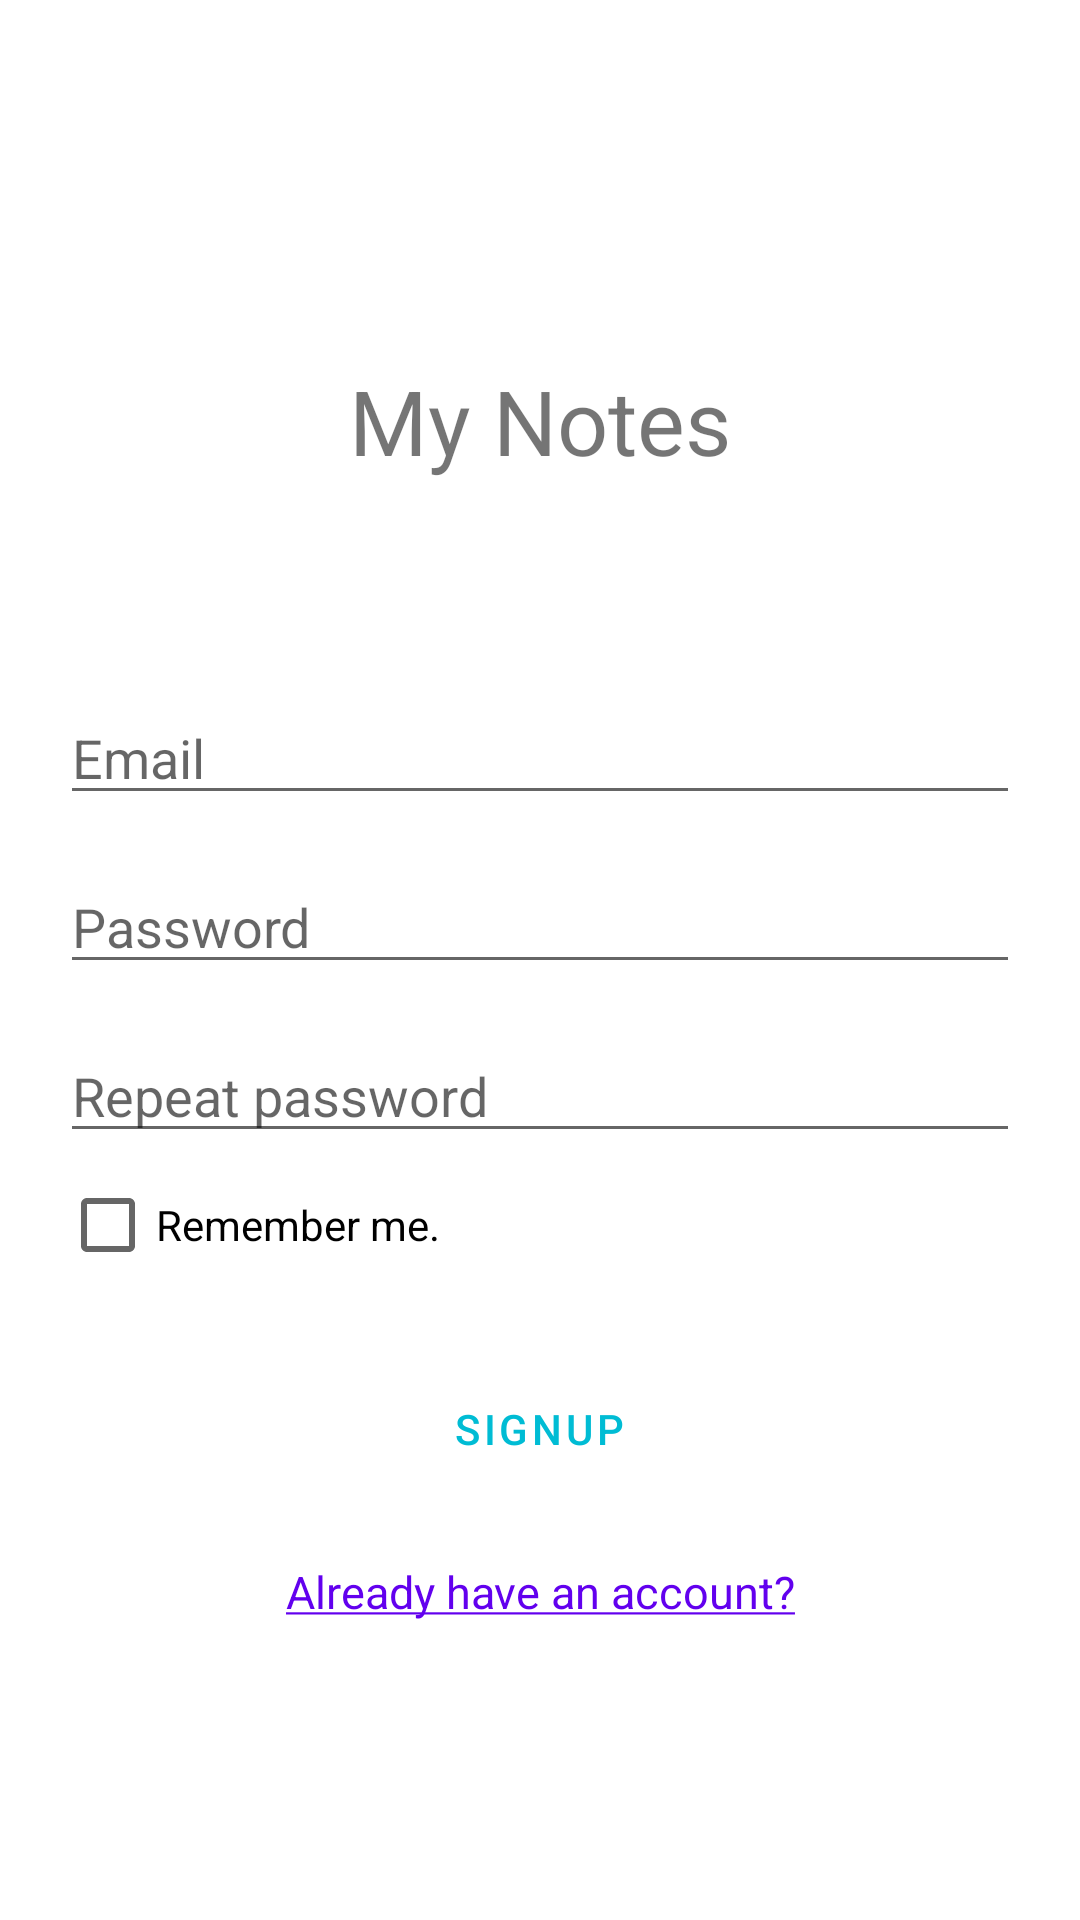

Android layout source for this screen:
<!-- AndroidManifest.xml: application theme Theme.MyNotes -->
<!-- res/layout/activity_sign_up.xml -->
<?xml version="1.0" encoding="utf-8"?>
<ScrollView xmlns:android="http://schemas.android.com/apk/res/android"
    xmlns:tools="http://schemas.android.com/tools"
    android:layout_width="match_parent"
    android:layout_height="match_parent"
    tools:context=".activities.SignUpActivity">


    <LinearLayout
        android:layout_width="match_parent"
        android:layout_height="wrap_content"
        android:orientation="vertical">

        <RelativeLayout
            android:layout_width="match_parent"
            android:layout_height="wrap_content">

            <TextView
                android:id="@+id/signup_textview"
                android:layout_width="match_parent"
                android:layout_height="wrap_content"
                android:layout_marginTop="120dp"
                android:text="My Notes"
                android:textAlignment="center"
                android:textSize="30sp" />

            <LinearLayout
                android:id="@+id/signup_edittext_layout"
                android:layout_width="match_parent"
                android:layout_height="wrap_content"
                android:layout_below="@+id/signup_textview"
                android:layout_marginTop="50dp"
                android:orientation="vertical"
                android:padding="20dp">

                <EditText
                    android:id="@+id/user_email_edittext"
                    android:layout_width="match_parent"
                    android:layout_height="wrap_content"
                    android:hint="Email"
                    android:imeOptions="actionNext"
                    android:inputType="textEmailAddress" />

                <EditText
                    android:id="@+id/user_pass_1_edittext"
                    android:layout_width="match_parent"
                    android:layout_height="wrap_content"
                    android:layout_marginVertical="15dp"
                    android:autofillHints="password"
                    android:hint="Password"
                    android:imeOptions="actionNext"
                    android:inputType="textPassword" />

                <EditText
                    android:id="@+id/user_pass_2_edittext"
                    android:layout_width="match_parent"
                    android:layout_height="wrap_content"
                    android:autofillHints="password"
                    android:hint="Repeat password"
                    android:imeOptions="actionDone"
                    android:inputType="textPassword" />

                <CheckBox
                    android:id="@+id/signup_activity_remember_user_check_box"
                    android:layout_width="wrap_content"
                    android:layout_height="wrap_content"
                    android:text="Remember me." />
            </LinearLayout>
        </RelativeLayout>

        <Button
            android:id="@+id/signup_button"
            style="@style/Widget.MaterialComponents.Button.OutlinedButton"
            android:layout_width="wrap_content"
            android:layout_height="wrap_content"
            android:layout_above="@+id/already_logged_in_textview"
            android:layout_centerHorizontal="true"
            android:layout_gravity="center"
            android:text="Signup" />

        <TextView
            android:id="@+id/already_logged_in_textview"
            android:layout_width="match_parent"
            android:layout_height="wrap_content"
            android:layout_alignParentBottom="true"
            android:layout_marginVertical="20dp"
            android:text="@string/already_have_an_account"
            android:textAlignment="center"
            android:textColor="@color/design_default_color_primary"
            android:textSize="15dp" />
    </LinearLayout>
</ScrollView>
<!-- resources referenced by this layout -->
<resources>
  <string name="already_have_an_account"><u>Already have an account?</u></string>
  <style name="Theme.MyNotes" parent="Theme.MaterialComponents.DayNight.DarkActionBar">
          
          <item name="colorPrimary">#00BCD4</item>
          <item name="colorPrimaryVariant">#1E5258</item>
          <item name="colorOnPrimary">@color/white</item>
          
          <item name="colorSecondary">#00E2FF</item>
          <item name="colorSecondaryVariant">#3F51B5</item>
          <item name="colorOnSecondary">@color/black</item>
          
          <item name="android:statusBarColor">#005A65</item>
          
      </style>
  <!-- not gathered from this repository: default colours our renderer supplied (Android Studio template values) -->
  <color name="black">#FF000000</color>
  <color name="white">#FFFFFFFF</color>
</resources>
